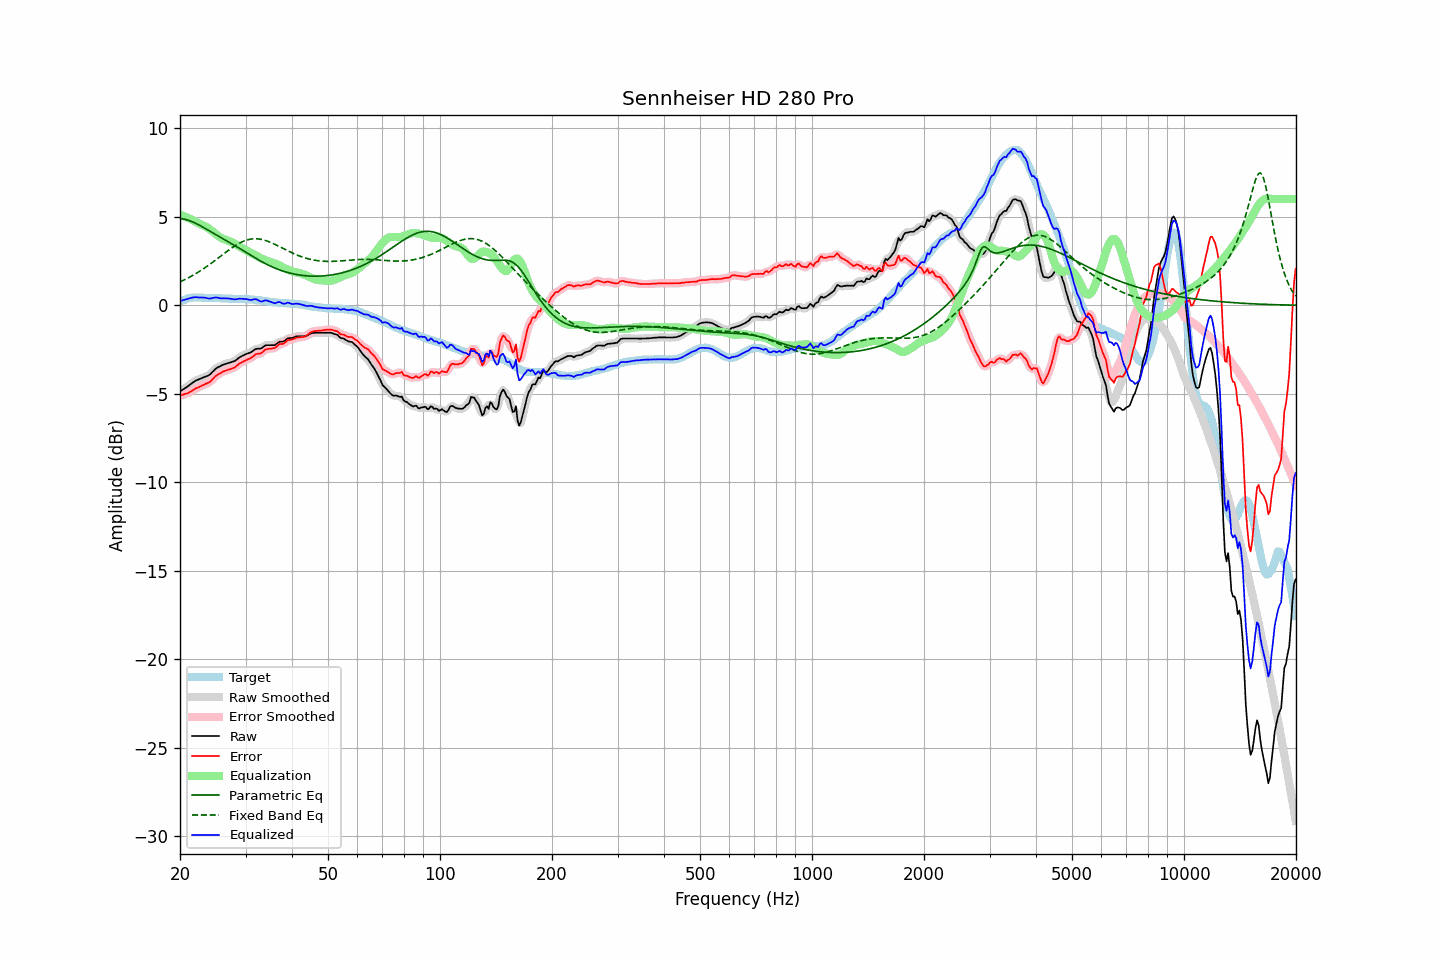

Values plotted in this chart, from the file beside it:
frequency, raw, error, smoothed, error_smoothed, equalization, parametric_eq, fixed_band_eq, equalized_raw, equalized_smoothed, target
20.00, -4.87, -5.09, -4.87, -5.09, 5.11, 4.90, 1.33, 0.23, 0.23, 0.22
20.20, -4.81, -5.07, -4.82, -5.07, 5.08, 4.89, 1.37, 0.26, 0.26, 0.26
20.40, -4.75, -5.05, -4.76, -5.05, 5.04, 4.88, 1.41, 0.29, 0.29, 0.30
20.61, -4.70, -5.01, -4.69, -5.02, 5.01, 4.86, 1.45, 0.31, 0.32, 0.32
20.81, -4.63, -4.99, -4.63, -4.99, 4.97, 4.83, 1.50, 0.34, 0.34, 0.36
21.02, -4.56, -4.96, -4.57, -4.95, 4.94, 4.81, 1.54, 0.37, 0.37, 0.40
21.23, -4.50, -4.91, -4.50, -4.91, 4.90, 4.78, 1.59, 0.39, 0.39, 0.41
21.44, -4.43, -4.86, -4.43, -4.86, 4.85, 4.74, 1.64, 0.42, 0.42, 0.43
21.66, -4.37, -4.80, -4.37, -4.80, 4.81, 4.70, 1.69, 0.44, 0.44, 0.43
21.87, -4.30, -4.74, -4.30, -4.74, 4.76, 4.66, 1.74, 0.45, 0.45, 0.43
22.09, -4.24, -4.69, -4.25, -4.70, 4.70, 4.62, 1.80, 0.46, 0.45, 0.44
22.31, -4.21, -4.66, -4.21, -4.65, 4.66, 4.57, 1.85, 0.44, 0.45, 0.44
22.54, -4.18, -4.62, -4.17, -4.61, 4.61, 4.53, 1.91, 0.44, 0.44, 0.44
22.76, -4.13, -4.57, -4.14, -4.57, 4.57, 4.48, 1.97, 0.44, 0.44, 0.43
22.99, -4.09, -4.52, -4.10, -4.52, 4.53, 4.43, 2.03, 0.44, 0.44, 0.42
23.22, -4.06, -4.49, -4.06, -4.48, 4.49, 4.38, 2.09, 0.43, 0.43, 0.42
23.45, -4.02, -4.44, -4.03, -4.44, 4.45, 4.32, 2.15, 0.42, 0.42, 0.41
23.69, -3.99, -4.41, -4.00, -4.41, 4.39, 4.27, 2.21, 0.40, 0.40, 0.41
23.92, -3.95, -4.37, -3.95, -4.36, 4.33, 4.22, 2.28, 0.38, 0.39, 0.41
24.16, -3.88, -4.30, -3.88, -4.29, 4.26, 4.17, 2.34, 0.38, 0.39, 0.42
24.40, -3.78, -4.20, -3.79, -4.21, 4.19, 4.11, 2.41, 0.41, 0.40, 0.42
24.65, -3.70, -4.11, -3.69, -4.11, 4.12, 4.06, 2.48, 0.42, 0.42, 0.41
24.89, -3.60, -4.01, -3.61, -4.02, 4.04, 4.01, 2.55, 0.44, 0.44, 0.41
25.14, -3.53, -3.94, -3.54, -3.95, 3.97, 3.96, 2.61, 0.43, 0.43, 0.41
25.39, -3.48, -3.89, -3.48, -3.89, 3.90, 3.90, 2.68, 0.42, 0.42, 0.41
25.65, -3.44, -3.84, -3.44, -3.84, 3.84, 3.85, 2.75, 0.39, 0.40, 0.40
25.91, -3.40, -3.78, -3.40, -3.79, 3.79, 3.80, 2.82, 0.39, 0.39, 0.39
26.16, -3.35, -3.74, -3.36, -3.75, 3.75, 3.75, 2.89, 0.39, 0.39, 0.39
26.43, -3.32, -3.71, -3.32, -3.71, 3.71, 3.70, 2.96, 0.39, 0.39, 0.39
26.69, -3.29, -3.68, -3.29, -3.68, 3.68, 3.64, 3.03, 0.39, 0.39, 0.39
26.96, -3.26, -3.64, -3.27, -3.65, 3.65, 3.59, 3.10, 0.39, 0.38, 0.38
27.23, -3.24, -3.62, -3.24, -3.62, 3.62, 3.54, 3.16, 0.37, 0.37, 0.37
27.50, -3.21, -3.59, -3.22, -3.59, 3.58, 3.49, 3.23, 0.36, 0.36, 0.37
27.77, -3.18, -3.55, -3.19, -3.55, 3.53, 3.43, 3.29, 0.35, 0.34, 0.36
28.05, -3.15, -3.52, -3.14, -3.50, 3.48, 3.38, 3.35, 0.33, 0.34, 0.36
28.33, -3.08, -3.44, -3.08, -3.44, 3.43, 3.33, 3.41, 0.35, 0.35, 0.35
28.62, -3.02, -3.37, -3.02, -3.37, 3.37, 3.27, 3.46, 0.36, 0.36, 0.35
28.90, -2.94, -3.29, -2.95, -3.30, 3.32, 3.22, 3.51, 0.37, 0.37, 0.35
29.19, -2.89, -3.24, -2.89, -3.24, 3.26, 3.16, 3.56, 0.37, 0.37, 0.35
29.48, -2.84, -3.20, -2.84, -3.20, 3.21, 3.11, 3.60, 0.37, 0.37, 0.36
29.78, -2.80, -3.15, -2.80, -3.15, 3.16, 3.05, 3.64, 0.35, 0.36, 0.35
30.08, -2.76, -3.11, -2.76, -3.11, 3.11, 3.00, 3.67, 0.35, 0.35, 0.36
30.38, -2.72, -3.06, -2.73, -3.07, 3.06, 2.94, 3.70, 0.33, 0.33, 0.34
30.68, -2.69, -3.03, -2.70, -3.03, 3.01, 2.88, 3.72, 0.31, 0.31, 0.33
30.99, -2.66, -2.99, -2.66, -2.98, 2.96, 2.83, 3.74, 0.30, 0.31, 0.32
31.30, -2.61, -2.93, -2.60, -2.92, 2.92, 2.77, 3.75, 0.31, 0.32, 0.32
31.61, -2.53, -2.86, -2.54, -2.85, 2.87, 2.72, 3.76, 0.34, 0.33, 0.32
31.93, -2.48, -2.77, -2.49, -2.79, 2.82, 2.66, 3.76, 0.35, 0.34, 0.30
32.24, -2.45, -2.74, -2.46, -2.75, 2.77, 2.61, 3.76, 0.32, 0.31, 0.29
32.57, -2.45, -2.74, -2.45, -2.74, 2.72, 2.56, 3.75, 0.27, 0.27, 0.29
32.89, -2.45, -2.73, -2.44, -2.71, 2.67, 2.51, 3.73, 0.22, 0.23, 0.27
33.22, -2.41, -2.67, -2.40, -2.66, 2.63, 2.46, 3.72, 0.21, 0.22, 0.25
33.55, -2.34, -2.60, -2.35, -2.59, 2.59, 2.41, 3.69, 0.24, 0.24, 0.25
33.89, -2.27, -2.50, -2.29, -2.53, 2.56, 2.36, 3.67, 0.28, 0.26, 0.23
34.23, -2.25, -2.48, -2.26, -2.48, 2.52, 2.31, 3.64, 0.27, 0.27, 0.23
34.57, -2.25, -2.46, -2.25, -2.46, 2.49, 2.27, 3.60, 0.24, 0.24, 0.21
34.92, -2.25, -2.45, -2.25, -2.45, 2.46, 2.22, 3.57, 0.20, 0.20, 0.19
35.27, -2.25, -2.45, -2.26, -2.45, 2.42, 2.18, 3.53, 0.17, 0.16, 0.19
35.62, -2.25, -2.43, -2.26, -2.43, 2.39, 2.14, 3.49, 0.14, 0.13, 0.17
35.97, -2.25, -2.41, -2.23, -2.40, 2.36, 2.10, 3.44, 0.11, 0.13, 0.16
... 635 more rows
